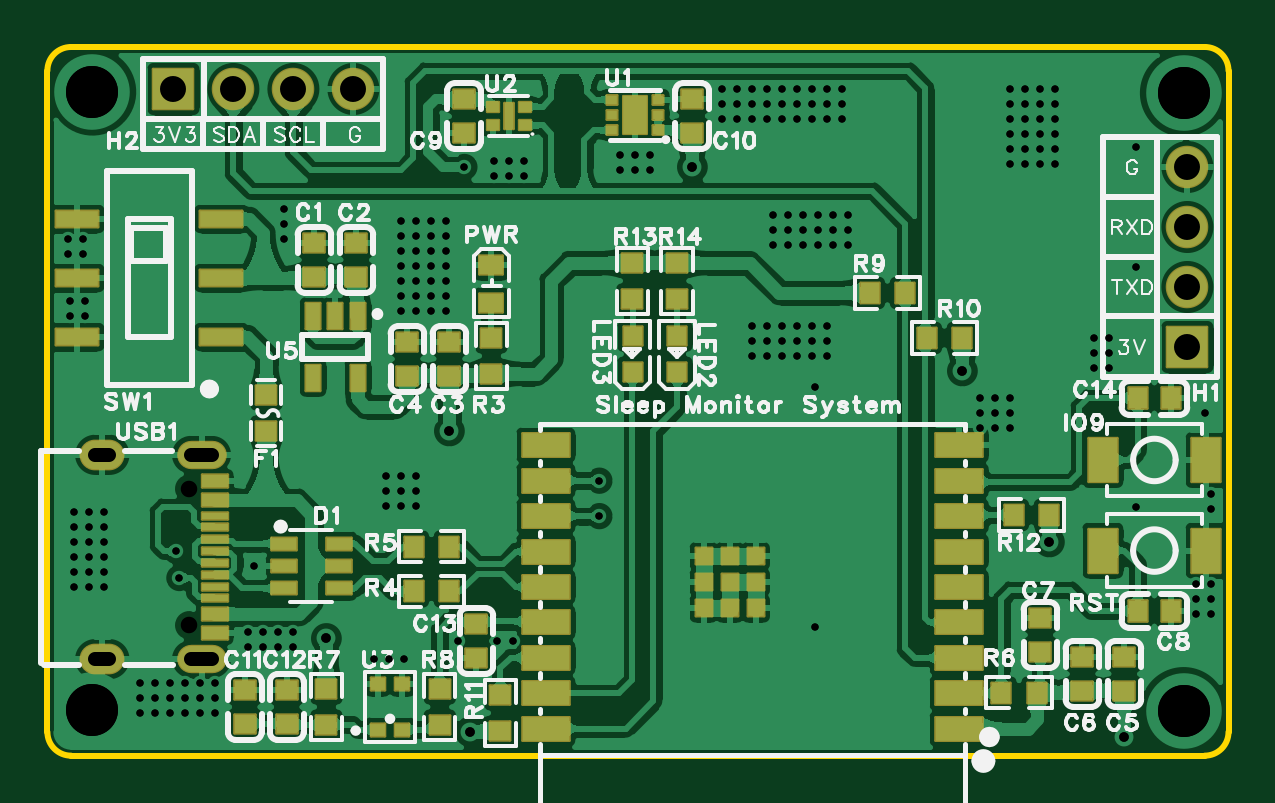
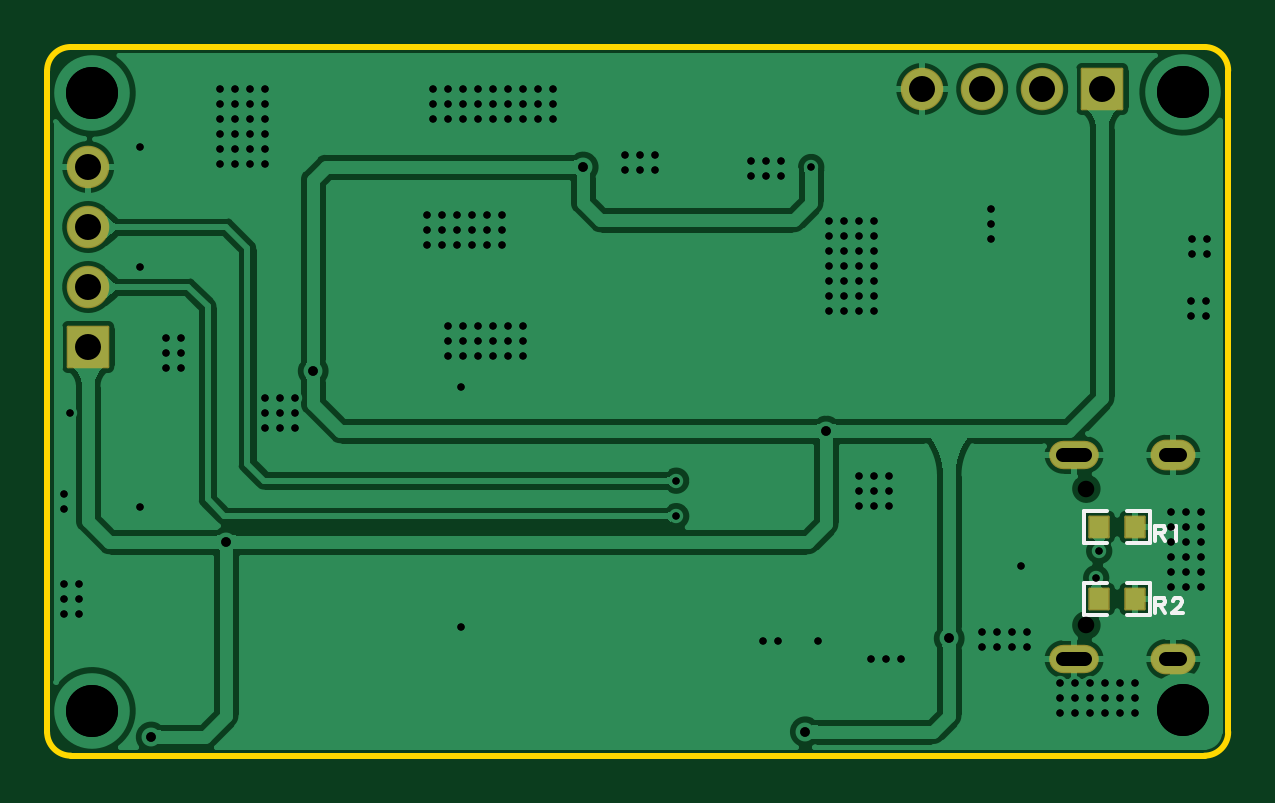
Circuit board: 12 layer files. Board 50.0 x 30.0 mm.
- outline: board-outline.GKO (630 bytes)
- bottom_copper: bottom-copper.GBL (48185 bytes)
- paste: bottom-paste.GBP (1717 bytes)
- bottom_silk: bottom-silkscreen.GBO (2113 bytes)
- bottom_mask: bottom-solder-mask.GBS (1271 bytes)
- drill: non-plated-through-holes.DRL (240 bytes)
- drill: plated-through-holes.DRL (4387 bytes)
- drill: plated-vias.DRL (4030 bytes)
- top_copper: top-copper.GTL (142113 bytes)
- paste: top-paste.GTP (25706 bytes)
- top_silk: top-silkscreen.GTO (63094 bytes)
- top_mask: top-solder-mask.GTS (5622 bytes)

=== outline: board-outline.GKO ===
G04 Layer: BoardOutlineLayer*
G04 EasyEDA Pro v3.2.121, 2026-05-25 04:57:40*
G04 Gerber Generator version 0.3*
G04 Scale: 100 percent, Rotated: No, Reflected: No*
G04 Dimensions in millimeters*
G04 Leading zeros omitted, absolute positions, 4 integers and 5 decimals*
G04 Generated by one-click*
%FSLAX45Y45*%
%MOMM*%
%ADD10C,0.254*%
%ADD11C,0.9549*%
G75*


G04 Rect Start*
G54D10*
G01X0Y-2900000D02*
G01X0Y-100000D01*
G02X100000Y0I100000J0D01*
G01X4900000Y0D01*
G02X5000000Y-100000I0J-100000D01*
G01X5000000Y-2900000D01*
G02X4900000Y-3000000I-100000J0D01*
G01X100000Y-3000000D01*
G02X0Y-2900000I0J100000D01*
G04 Rect End*

M02*


=== bottom_copper: bottom-copper.GBL (48185 bytes, source omitted) ===
=== paste: bottom-paste.GBP ===
G04 Layer: BottomPasteMaskLayer*
G04 EasyEDA Pro v3.2.121, 2026-05-25 04:57:40*
G04 Gerber Generator version 0.3*
G04 Scale: 100 percent, Rotated: No, Reflected: No*
G04 Dimensions in millimeters*
G04 Leading zeros omitted, absolute positions, 4 integers and 5 decimals*
G04 Generated by one-click*
%FSLAX45Y45*%
%MOMM*%
%ADD10C,0.254*%
%ADD11C,0.4543*%
G75*


G04 PolygonModel Start*
G36*
G01X350398Y-1987001D02*
G01X430398Y-1987001D01*
G01X435399Y-1992003D01*
G01X435399Y-2014799D01*
G01X398399Y-2014799D01*
G01X398399Y-2047799D01*
G01X435399Y-2047799D01*
G01X435399Y-2072002D01*
G01X430398Y-2077001D01*
G01X350398Y-2077001D01*
G01X345399Y-2072002D01*
G01X345399Y-1992003D01*
G01X350398Y-1987001D01*
G37*
G36*
G01X589402Y-2076999D02*
G01X509402Y-2076999D01*
G01X504401Y-2071997D01*
G01X504401Y-2049201D01*
G01X541401Y-2049201D01*
G01X541401Y-2016201D01*
G01X504401Y-2016201D01*
G01X504401Y-1991998D01*
G01X509402Y-1986999D01*
G01X589402Y-1986999D01*
G01X594401Y-1991998D01*
G01X594401Y-2071997D01*
G01X589402Y-2076999D01*
G37*
G36*
G01X350398Y-2291801D02*
G01X430398Y-2291801D01*
G01X435399Y-2296803D01*
G01X435399Y-2319599D01*
G01X398399Y-2319599D01*
G01X398399Y-2352599D01*
G01X435399Y-2352599D01*
G01X435399Y-2376802D01*
G01X430398Y-2381801D01*
G01X350398Y-2381801D01*
G01X345399Y-2376802D01*
G01X345399Y-2296803D01*
G01X350398Y-2291801D01*
G37*
G36*
G01X589402Y-2381799D02*
G01X509402Y-2381799D01*
G01X504401Y-2376797D01*
G01X504401Y-2354001D01*
G01X541401Y-2354001D01*
G01X541401Y-2321001D01*
G01X504401Y-2321001D01*
G01X504401Y-2296798D01*
G01X509402Y-2291799D01*
G01X589402Y-2291799D01*
G01X594401Y-2296798D01*
G01X594401Y-2376797D01*
G01X589402Y-2381799D01*
G37*

G04 Pad Start*
G04 Pad End*
G54D10*

M02*


=== bottom_silk: bottom-silkscreen.GBO ===
G04 Layer: BottomSilkscreenLayer*
G04 EasyEDA Pro v3.2.121, 2026-05-25 04:57:40*
G04 Gerber Generator version 0.3*
G04 Scale: 100 percent, Rotated: No, Reflected: No*
G04 Dimensions in millimeters*
G04 Leading zeros omitted, absolute positions, 4 integers and 5 decimals*
G04 Generated by one-click*
%FSLAX45Y45*%
%MOMM*%
%ADD10C,0.1524*%
%ADD11C,0.6168*%
G75*


G04 Text Start*
G54D10*
G01X309880Y-2026666D02*
G01X309880Y-2091690D01*
G01X309880Y-2026666D02*
G01X281940Y-2026666D01*
G01X272796Y-2029714D01*
G01X269748Y-2032762D01*
G01X266446Y-2039112D01*
G01X266446Y-2045208D01*
G01X269748Y-2051304D01*
G01X272796Y-2054352D01*
G01X281940Y-2057654D01*
G01X309880Y-2057654D01*
G01X288290Y-2057654D02*
G01X266446Y-2091690D01*
G01X236220Y-2039112D02*
G01X230124Y-2035810D01*
G01X220980Y-2026666D01*
G01X220980Y-2091690D01*
G01X309880Y-2331466D02*
G01X309880Y-2396490D01*
G01X309880Y-2331466D02*
G01X281940Y-2331466D01*
G01X272796Y-2334514D01*
G01X269748Y-2337562D01*
G01X266446Y-2343912D01*
G01X266446Y-2350008D01*
G01X269748Y-2356104D01*
G01X272796Y-2359152D01*
G01X281940Y-2362454D01*
G01X309880Y-2362454D01*
G01X288290Y-2362454D02*
G01X266446Y-2396490D01*
G01X233172Y-2346960D02*
G01X233172Y-2343912D01*
G01X230124Y-2337562D01*
G01X227076Y-2334514D01*
G01X220980Y-2331466D01*
G01X208534Y-2331466D01*
G01X202184Y-2334514D01*
G01X199136Y-2337562D01*
G01X196088Y-2343912D01*
G01X196088Y-2350008D01*
G01X199136Y-2356104D01*
G01X205486Y-2365502D01*
G01X236220Y-2396490D01*
G01X193040Y-2396490D01*
G04 Text End*

G04 PolygonModel Start*
G01X427279Y-2098060D02*
G01X331391Y-2098060D01*
G01X331391Y-2098060D02*
G01X331391Y-1965940D01*
G01X331391Y-1965940D02*
G01X427279Y-1965940D01*
G01X512521Y-2098060D02*
G01X608409Y-2098060D01*
G01X608409Y-2098060D02*
G01X608409Y-1965940D01*
G01X608409Y-1965940D02*
G01X512521Y-1965940D01*
G01X427279Y-2402860D02*
G01X331391Y-2402860D01*
G01X331391Y-2402860D02*
G01X331391Y-2270740D01*
G01X331391Y-2270740D02*
G01X427279Y-2270740D01*
G01X512521Y-2402860D02*
G01X608409Y-2402860D01*
G01X608409Y-2402860D02*
G01X608409Y-2270740D01*
G01X608409Y-2270740D02*
G01X512521Y-2270740D01*

M02*


=== bottom_mask: bottom-solder-mask.GBS ===
G04 Layer: BottomSolderMaskLayer*
G04 EasyEDA Pro v3.2.121, 2026-05-25 04:57:40*
G04 Gerber Generator version 0.3*
G04 Scale: 100 percent, Rotated: No, Reflected: No*
G04 Dimensions in millimeters*
G04 Leading zeros omitted, absolute positions, 4 integers and 5 decimals*
G04 Generated by one-click*
%FSLAX45Y45*%
%MOMM*%
%AMRoundRect*1,1,$1,$2,$3*1,1,$1,$4,$5*1,1,$1,0-$2,0-$3*1,1,$1,0-$4,0-$5*20,1,$1,$2,$3,$4,$5,0*20,1,$1,$4,$5,0-$2,0-$3,0*20,1,$1,0-$2,0-$3,0-$4,0-$5,0*20,1,$1,0-$4,0-$5,$2,$3,0*4,1,4,$2,$3,$4,$5,0-$2,0-$3,0-$4,0-$5,$2,$3,0*%
%ADD10RoundRect,0.1016X-0.85X-0.85X-0.85X0.85*%
%ADD11C,1.8016*%
%ADD12RoundRect,0.1016X-0.85X0.85X0.85X0.85*%
%ADD13RoundRect,0.1016X-0.40324X0.432X0.40324X0.432*%
%ADD14O,2.10002X1.20002*%
%ADD15O,1.9000X1.30002*%
%ADD16O,1.90002X1.30002*%
G75*


G04 Pad Start*
G54D10*
G01X4826000Y-1270000D03*
G54D11*
G01X4826000Y-1016000D03*
G01X4826000Y-762000D03*
G01X4826000Y-508000D03*
G54D12*
G01X533400Y-177800D03*
G54D11*
G01X787400Y-177800D03*
G01X1041400Y-177800D03*
G01X1295400Y-177800D03*
G54D13*
G01X394564Y-2032000D03*
G01X545236Y-2032000D03*
G01X394564Y-2336800D03*
G01X545236Y-2336800D03*
G54D14*
G01X652412Y-1726501D03*
G01X652412Y-2591498D03*
G54D16*
G01X232397Y-1726501D03*
G01X232397Y-2591498D03*
G04 Pad End*

M02*


=== drill: non-plated-through-holes.DRL ===
;TYPE=NON_PLATED
;Layer: NPTH_Through
;EasyEDA Pro Client v3.2.121, 2026-05-25 04:57:41
;Gerber Generator version 0.3
M48
METRIC,LZ,0000.00000
;Hole size 1 = 0.70002 METRIC
T01C0.70002
%
G05
G90
T01
X6.00392Y-18.70011
X6.00393Y-24.48014
M30
=== drill: plated-through-holes.DRL ===
;TYPE=PLATED
;Layer: PTH_Through
;EasyEDA Pro Client v3.2.121, 2026-05-25 04:57:41
;Gerber Generator version 0.3
M48
METRIC,LZ,0000.00000
;Hole size 1 = 0.30500 METRIC
T01C0.30500
;Hole size 2 = 0.40000 METRIC
T02C0.40000
;Hole size 3 = 0.60000 METRIC
T03C0.60000
;Hole size 4 = 1.10002 METRIC
T04C1.10002
;Hole size 5 = 2.20000 METRIC
T05C2.20000
%
G05
G90
T01
X23.368Y-18.36014
X23.368Y-19.86001
X17.653Y-5.08
X46.07814Y-9.32186
X46.07814Y-4.24186
X46.07814Y-19.48186
X32.47588Y-24.56186
X32.47588Y-14.40186
X32.385Y-1.778
X19.558Y-4.826
X18.923Y-4.826
X20.193Y-4.826
X20.193Y-5.461
X19.558Y-5.461
X18.923Y-5.461
X24.892Y-4.572
X24.892Y-5.207
X25.527Y-4.572
X25.527Y-5.207
X24.257Y-5.207
X24.257Y-4.572
X29.21Y-1.778
X29.21Y-2.413
X29.845Y-1.778
X29.845Y-2.413
X28.575Y-3.048
X29.21Y-3.048
X29.845Y-3.048
X28.575Y-2.413
X28.575Y-1.778
X31.115Y-1.778
X31.115Y-2.413
X31.75Y-1.778
X31.75Y-2.413
X30.48Y-3.048
X31.115Y-3.048
X31.75Y-3.048
X30.48Y-2.413
X30.48Y-1.778
X33.02Y-1.778
X33.02Y-2.413
X33.655Y-1.778
X33.655Y-2.413
X32.385Y-3.048
X33.02Y-3.048
X33.655Y-3.048
X32.385Y-2.413
X1.778Y-19.685
X1.778Y-20.32
X2.413Y-19.685
X2.413Y-20.32
X1.143Y-20.955
X1.778Y-20.955
X2.413Y-20.955
X1.143Y-20.32
X1.143Y-19.685
X1.778Y-21.59
X1.778Y-22.225
X2.413Y-21.59
X2.413Y-22.225
X1.143Y-22.86
X1.778Y-22.86
X2.413Y-22.86
X1.143Y-22.225
X1.143Y-21.59
X6.477Y-26.924
X6.477Y-27.559
X7.112Y-26.924
X7.112Y-27.559
X5.842Y-28.194
X6.477Y-28.194
X7.112Y-28.194
X5.842Y-27.559
X5.842Y-26.924
X4.572Y-26.924
X4.572Y-27.559
X5.207Y-26.924
X5.207Y-27.559
X3.937Y-28.194
X4.572Y-28.194
X5.207Y-28.194
X3.937Y-27.559
X3.937Y-26.924
X8.509Y-25.4
X9.144Y-25.4
X8.509Y-24.765
X9.144Y-24.765
X10.414Y-25.4
X9.779Y-24.765
X10.414Y-24.765
X9.779Y-25.4
X13.843Y-25.908
X14.478Y-25.908
X15.113Y-25.908
X40.132Y-14.859
X40.132Y-15.494
X40.767Y-14.859
X40.767Y-15.494
X39.497Y-16.129
X40.132Y-16.129
X40.767Y-16.129
X39.497Y-15.494
X39.497Y-14.859
X48.641Y-22.733
X48.641Y-23.368
X49.276Y-22.733
X49.276Y-23.368
X48.641Y-24.003
X49.276Y-24.003
X49.276Y-18.923
X49.276Y-19.558
X49.022Y-15.494
X44.958Y-13.589
X44.323Y-13.589
X44.958Y-12.319
X44.958Y-12.954
X44.323Y-12.954
X44.323Y-12.319
X16.891Y-11.176
X16.256Y-11.176
X15.621Y-11.176
X14.986Y-11.176
X14.986Y-10.541
X16.891Y-10.541
X16.256Y-10.541
X15.621Y-10.541
X14.986Y-9.906
X16.891Y-9.906
X16.256Y-9.906
X15.621Y-9.906
X14.986Y-9.271
X16.891Y-9.271
X16.256Y-9.271
X15.621Y-9.271
X14.986Y-8.636
X16.891Y-8.636
X16.256Y-8.636
X15.621Y-8.636
X14.986Y-8.001
X16.891Y-8.001
X16.256Y-8.001
X15.621Y-8.001
X14.986Y-7.366
X16.891Y-7.366
X16.256Y-7.366
X15.621Y-7.366
X10.033Y-7.493
X10.033Y-8.128
X10.033Y-6.858
X0.889Y-8.128
X1.524Y-8.128
X0.889Y-8.763
X1.524Y-8.763
X0.9525Y-10.7315
X1.5875Y-10.7315
X0.9525Y-11.3665
X1.5875Y-11.3665
X8.763Y-21.971
X17.38159Y-25.16274
X19.05Y-25.146
X19.69361Y-25.14144
X5.588Y-22.479
X5.461Y-21.336
X40.767Y-1.778
X40.767Y-3.048
X40.767Y-2.413
X41.402Y-1.778
X41.402Y-2.413
X41.402Y-3.048
X42.037Y-3.048
X42.037Y-2.413
X42.037Y-1.778
X42.672Y-1.778
X42.672Y-2.413
X42.672Y-3.048
X40.767Y-3.683
X40.767Y-4.953
X40.767Y-4.318
X41.402Y-3.683
X41.402Y-4.318
X41.402Y-4.953
X42.037Y-4.953
X42.037Y-4.318
X42.037Y-3.683
X42.672Y-3.683
X42.672Y-4.318
X42.672Y-4.953
X29.845Y-11.811
X29.845Y-13.081
X29.845Y-12.446
X30.48Y-11.811
X30.48Y-12.446
X30.48Y-13.081
X31.115Y-13.081
X31.115Y-12.446
X31.115Y-11.811
X31.75Y-11.811
X31.75Y-13.081
X31.75Y-12.446
X32.385Y-11.811
X32.385Y-12.446
X32.385Y-13.081
X33.02Y-13.081
X33.02Y-12.446
X33.02Y-11.811
X30.734Y-7.112
X30.734Y-8.382
X30.734Y-7.747
X31.369Y-7.112
X31.369Y-7.747
X31.369Y-8.382
X32.004Y-8.382
X32.004Y-7.747
X32.004Y-7.112
X32.639Y-7.112
X32.639Y-8.382
X32.639Y-7.747
X33.274Y-7.112
X33.274Y-7.747
X33.274Y-8.382
X33.909Y-8.382
X33.909Y-7.747
X33.909Y-7.112
X15.621Y-18.796
X14.986Y-18.796
X14.351Y-18.796
X15.621Y-19.431
X14.986Y-19.431
X14.351Y-19.431
X15.621Y-18.161
X14.986Y-18.161
X14.351Y-18.161
T02
X17.018Y-16.256
X42.418Y-20.955
X45.593Y-29.21
X38.735Y-13.716
X17.9007Y-28.98902
X11.81108Y-25.0395
X27.305Y-5.08
T03
X6.97404Y-17.26507G85X6.07404Y-17.26507
X6.97403Y-25.91509G85X6.074Y-25.91509
X2.62397Y-17.26501G85X2.02397Y-17.26501
X2.62397Y-25.91498G85X2.02397Y-25.91498
T04
X48.26Y-12.7
X48.26Y-10.16
X48.26Y-7.62
X48.26Y-5.08
X5.334Y-1.778
X7.874Y-1.778
X10.414Y-1.778
X12.954Y-1.778
T05
X1.90904Y-1.89972
X1.89972Y-28.067
X48.10028Y-1.94964
X48.10028Y-28.10028
M30
=== drill: plated-vias.DRL ===
;TYPE=PLATED
;Layer: PTH_Through_Via
;EasyEDA Pro Client v3.2.121, 2026-05-25 04:57:41
;Gerber Generator version 0.3
M48
METRIC,LZ,0000.00000
;Hole size 1 = 0.30500 METRIC
T01C0.30500
;Hole size 2 = 0.40000 METRIC
T02C0.40000
;Hole size 3 = 2.20000 METRIC
T03C2.20000
%
G05
G90
T01
X23.368Y-18.36014
X23.368Y-19.86001
X17.653Y-5.08
X46.07814Y-9.32186
X46.07814Y-4.24186
X46.07814Y-19.48186
X32.47588Y-24.56186
X32.47588Y-14.40186
X32.385Y-1.778
X19.558Y-4.826
X18.923Y-4.826
X20.193Y-4.826
X20.193Y-5.461
X19.558Y-5.461
X18.923Y-5.461
X24.892Y-4.572
X24.892Y-5.207
X25.527Y-4.572
X25.527Y-5.207
X24.257Y-5.207
X24.257Y-4.572
X29.21Y-1.778
X29.21Y-2.413
X29.845Y-1.778
X29.845Y-2.413
X28.575Y-3.048
X29.21Y-3.048
X29.845Y-3.048
X28.575Y-2.413
X28.575Y-1.778
X31.115Y-1.778
X31.115Y-2.413
X31.75Y-1.778
X31.75Y-2.413
X30.48Y-3.048
X31.115Y-3.048
X31.75Y-3.048
X30.48Y-2.413
X30.48Y-1.778
X33.02Y-1.778
X33.02Y-2.413
X33.655Y-1.778
X33.655Y-2.413
X32.385Y-3.048
X33.02Y-3.048
X33.655Y-3.048
X32.385Y-2.413
X1.778Y-19.685
X1.778Y-20.32
X2.413Y-19.685
X2.413Y-20.32
X1.143Y-20.955
X1.778Y-20.955
X2.413Y-20.955
X1.143Y-20.32
X1.143Y-19.685
X1.778Y-21.59
X1.778Y-22.225
X2.413Y-21.59
X2.413Y-22.225
X1.143Y-22.86
X1.778Y-22.86
X2.413Y-22.86
X1.143Y-22.225
X1.143Y-21.59
X6.477Y-26.924
X6.477Y-27.559
X7.112Y-26.924
X7.112Y-27.559
X5.842Y-28.194
X6.477Y-28.194
X7.112Y-28.194
X5.842Y-27.559
X5.842Y-26.924
X4.572Y-26.924
X4.572Y-27.559
X5.207Y-26.924
X5.207Y-27.559
X3.937Y-28.194
X4.572Y-28.194
X5.207Y-28.194
X3.937Y-27.559
X3.937Y-26.924
X8.509Y-25.4
X9.144Y-25.4
X8.509Y-24.765
X9.144Y-24.765
X10.414Y-25.4
X9.779Y-24.765
X10.414Y-24.765
X9.779Y-25.4
X13.843Y-25.908
X14.478Y-25.908
X15.113Y-25.908
X40.132Y-14.859
X40.132Y-15.494
X40.767Y-14.859
X40.767Y-15.494
X39.497Y-16.129
X40.132Y-16.129
X40.767Y-16.129
X39.497Y-15.494
X39.497Y-14.859
X48.641Y-22.733
X48.641Y-23.368
X49.276Y-22.733
X49.276Y-23.368
X48.641Y-24.003
X49.276Y-24.003
X49.276Y-18.923
X49.276Y-19.558
X49.022Y-15.494
X44.958Y-13.589
X44.323Y-13.589
X44.958Y-12.319
X44.958Y-12.954
X44.323Y-12.954
X44.323Y-12.319
X16.891Y-11.176
X16.256Y-11.176
X15.621Y-11.176
X14.986Y-11.176
X14.986Y-10.541
X16.891Y-10.541
X16.256Y-10.541
X15.621Y-10.541
X14.986Y-9.906
X16.891Y-9.906
X16.256Y-9.906
X15.621Y-9.906
X14.986Y-9.271
X16.891Y-9.271
X16.256Y-9.271
X15.621Y-9.271
X14.986Y-8.636
X16.891Y-8.636
X16.256Y-8.636
X15.621Y-8.636
X14.986Y-8.001
X16.891Y-8.001
X16.256Y-8.001
X15.621Y-8.001
X14.986Y-7.366
X16.891Y-7.366
X16.256Y-7.366
X15.621Y-7.366
X10.033Y-7.493
X10.033Y-8.128
X10.033Y-6.858
X0.889Y-8.128
X1.524Y-8.128
X0.889Y-8.763
X1.524Y-8.763
X0.9525Y-10.7315
X1.5875Y-10.7315
X0.9525Y-11.3665
X1.5875Y-11.3665
X8.763Y-21.971
X17.38159Y-25.16274
X19.05Y-25.146
X19.69361Y-25.14144
X5.588Y-22.479
X5.461Y-21.336
X40.767Y-1.778
X40.767Y-3.048
X40.767Y-2.413
X41.402Y-1.778
X41.402Y-2.413
X41.402Y-3.048
X42.037Y-3.048
X42.037Y-2.413
X42.037Y-1.778
X42.672Y-1.778
X42.672Y-2.413
X42.672Y-3.048
X40.767Y-3.683
X40.767Y-4.953
X40.767Y-4.318
X41.402Y-3.683
X41.402Y-4.318
X41.402Y-4.953
X42.037Y-4.953
X42.037Y-4.318
X42.037Y-3.683
X42.672Y-3.683
X42.672Y-4.318
X42.672Y-4.953
X29.845Y-11.811
X29.845Y-13.081
X29.845Y-12.446
X30.48Y-11.811
X30.48Y-12.446
X30.48Y-13.081
X31.115Y-13.081
X31.115Y-12.446
X31.115Y-11.811
X31.75Y-11.811
X31.75Y-13.081
X31.75Y-12.446
X32.385Y-11.811
X32.385Y-12.446
X32.385Y-13.081
X33.02Y-13.081
X33.02Y-12.446
X33.02Y-11.811
X30.734Y-7.112
X30.734Y-8.382
X30.734Y-7.747
X31.369Y-7.112
X31.369Y-7.747
X31.369Y-8.382
X32.004Y-8.382
X32.004Y-7.747
X32.004Y-7.112
X32.639Y-7.112
X32.639Y-8.382
X32.639Y-7.747
X33.274Y-7.112
X33.274Y-7.747
X33.274Y-8.382
X33.909Y-8.382
X33.909Y-7.747
X33.909Y-7.112
X15.621Y-18.796
X14.986Y-18.796
X14.351Y-18.796
X15.621Y-19.431
X14.986Y-19.431
X14.351Y-19.431
X15.621Y-18.161
X14.986Y-18.161
X14.351Y-18.161
T02
X17.018Y-16.256
X42.418Y-20.955
X45.593Y-29.21
X38.735Y-13.716
X17.9007Y-28.98902
X11.81108Y-25.0395
X27.305Y-5.08
T03
X1.90904Y-1.89972
X1.89972Y-28.067
X48.10028Y-1.94964
X48.10028Y-28.10028
M30
=== top_copper: top-copper.GTL (142113 bytes, source omitted) ===
=== paste: top-paste.GTP (25706 bytes, source omitted) ===
=== top_silk: top-silkscreen.GTO (63094 bytes, source omitted) ===
=== top_mask: top-solder-mask.GTS (5622 bytes, source omitted) ===
